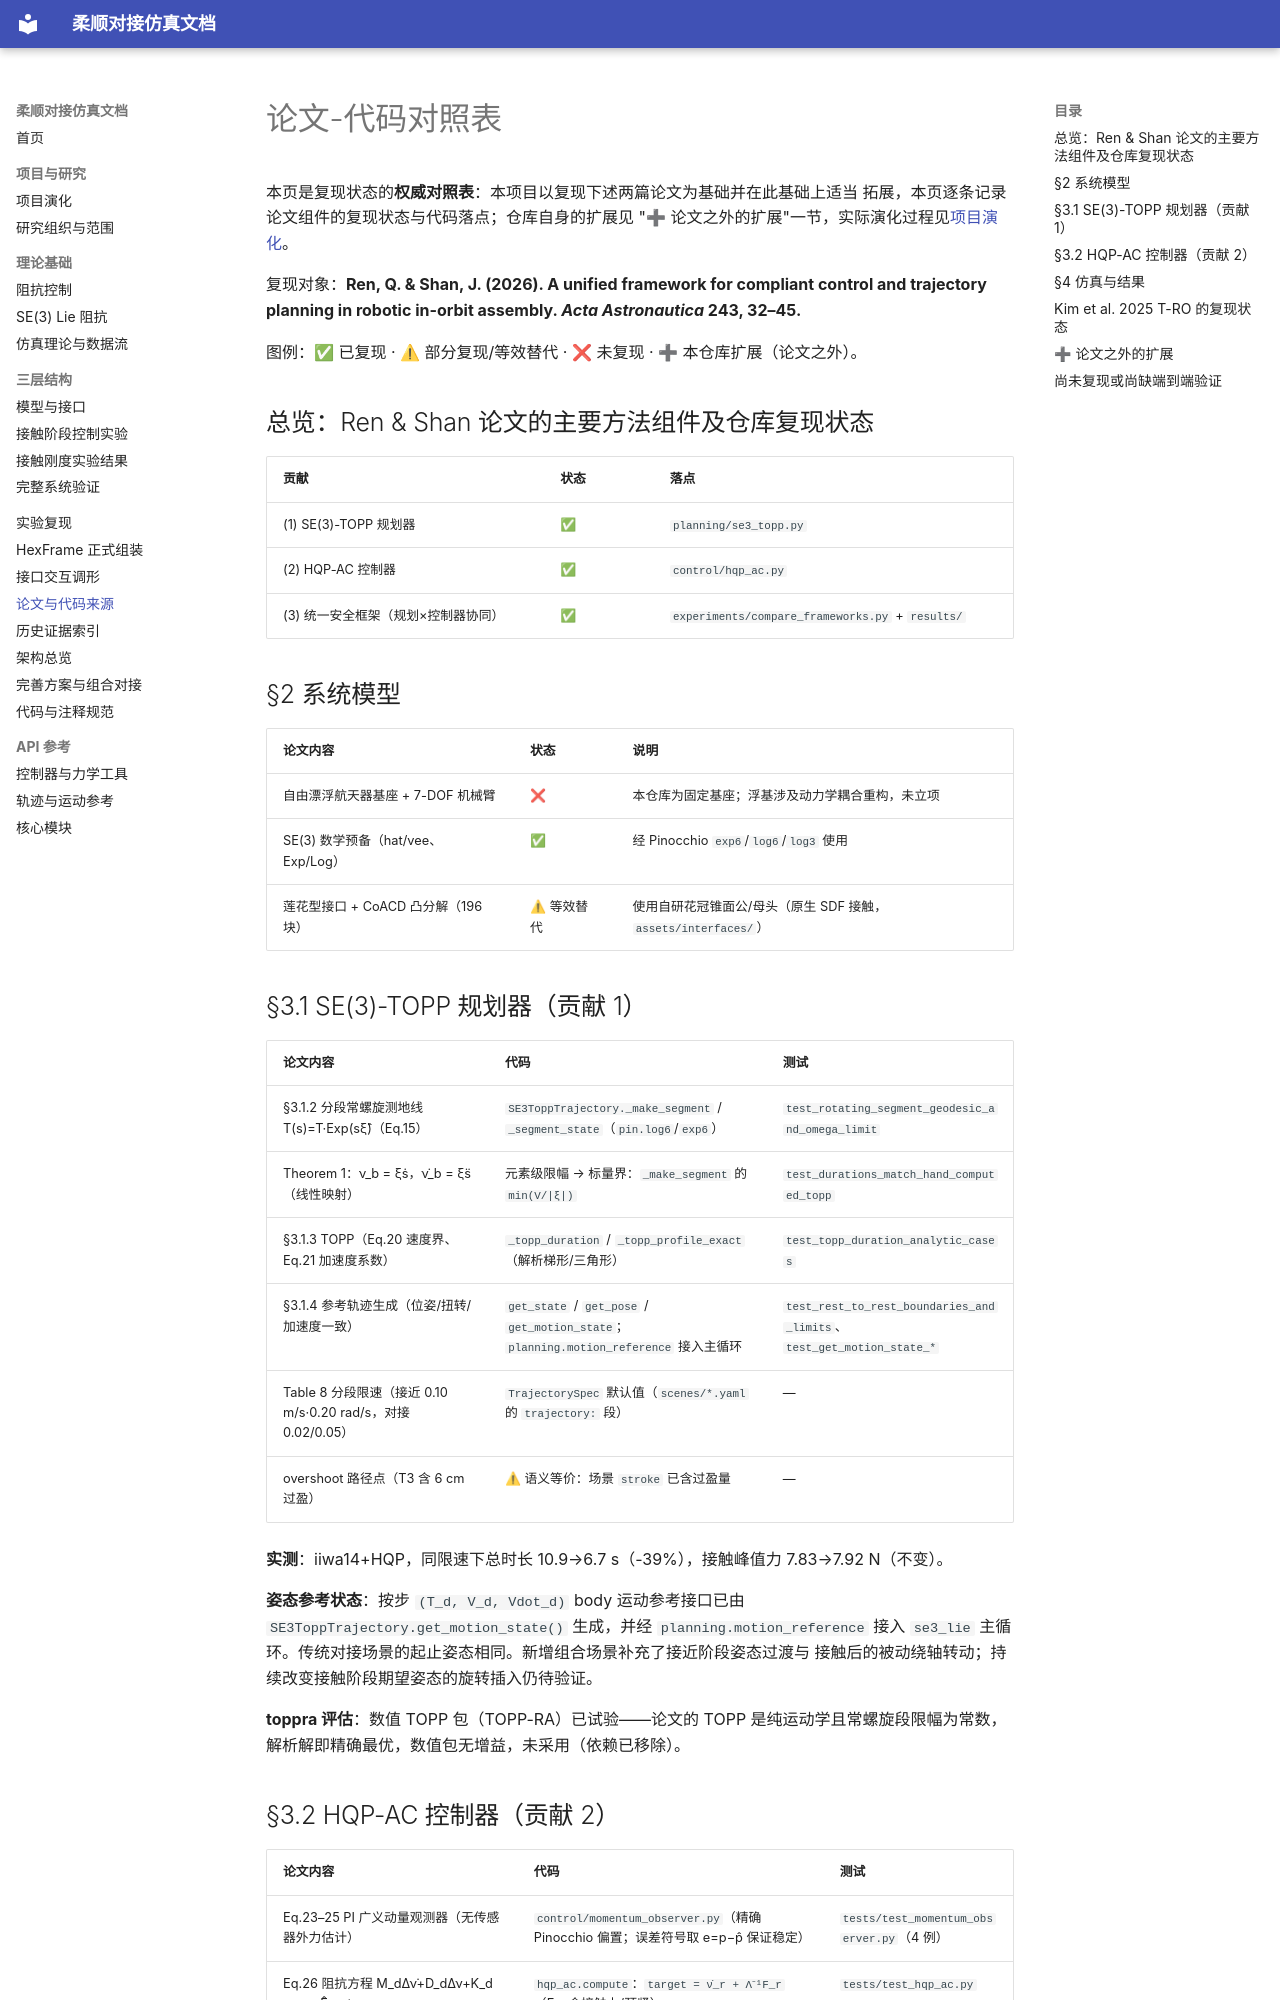

repository: langxin11/compliant_docking_simulation · page: paper_mapping/index.html · generator: mkdocs

# 论文-代码对照表

本页是复现状态的**权威对照表**：本项目以复现下述两篇论文为基础并在此基础上适当
拓展，本页逐条记录论文组件的复现状态与代码落点；仓库自身的扩展见
"➕ 论文之外的扩展"一节，实际演化过程见[项目演化](project_evolution.md)。

复现对象：**Ren, Q. & Shan, J. (2026). A unified framework for compliant control and
trajectory planning in robotic in-orbit assembly. _Acta Astronautica_ 243, 32–45.**

图例：✅ 已复现 · ⚠ 部分复现/等效替代 · ❌ 未复现 · ➕ 本仓库扩展（论文之外）。

## 总览：Ren & Shan 论文的主要方法组件及仓库复现状态

| 贡献 | 状态 | 落点 |
|---|---|---|
| (1) SE(3)-TOPP 规划器 | ✅ | `planning/se3_topp.py` |
| (2) HQP-AC 控制器 | ✅ | `control/hqp_ac.py` |
| (3) 统一安全框架（规划×控制器协同） | ✅ | `experiments/compare_frameworks.py` + `results/` |

## §2 系统模型

| 论文内容 | 状态 | 说明 |
|---|---|---|
| 自由漂浮航天器基座 + 7-DOF 机械臂 | ❌ | 本仓库为固定基座；浮基涉及动力学耦合重构，未立项 |
| SE(3) 数学预备（hat/vee、Exp/Log） | ✅ | 经 Pinocchio `exp6`/`log6`/`log3` 使用 |
| 莲花型接口 + CoACD 凸分解（196 块） | ⚠ 等效替代 | 使用自研花冠锥面公/母头（原生 SDF 接触，`assets/interfaces/`） |

## §3.1 SE(3)-TOPP 规划器（贡献 1）

| 论文内容 | 代码 | 测试 |
|---|---|---|
| §3.1.2 分段常螺旋测地线 T(s)=T·Exp(sξ̂)（Eq.15） | `SE3ToppTrajectory._make_segment` / `_segment_state`（`pin.log6`/`exp6`） | `test_rotating_segment_geodesic_and_omega_limit` |
| Theorem 1：ν_b = ξṡ，ν̇_b = ξs̈（线性映射） | 元素级限幅 → 标量界：`_make_segment` 的 `min(V/|ξ|)` | `test_durations_match_hand_computed_topp` |
| §3.1.3 TOPP（Eq.20 速度界、Eq.21 加速度系数） | `_topp_duration` / `_topp_profile_exact`（解析梯形/三角形） | `test_topp_duration_analytic_cases` |
| §3.1.4 参考轨迹生成（位姿/扭转/加速度一致） | `get_state` / `get_pose` / `get_motion_state`；`planning.motion_reference` 接入主循环 | `test_rest_to_rest_boundaries_and_limits`、`test_get_motion_state_*` |
| Table 8 分段限速（接近 0.10 m/s·0.20 rad/s，对接 0.02/0.05） | `TrajectorySpec` 默认值（`scenes/*.yaml` 的 `trajectory:` 段） | — |
| overshoot 路径点（T3 含 6 cm 过盈） | ⚠ 语义等价：场景 `stroke` 已含过盈量 | — |

**实测**：iiwa14+HQP，同限速下总时长 10.9→6.7 s（-39%），接触峰值力 7.83→7.92 N（不变）。

**姿态参考状态**：按步 `(T_d, V_d, Vdot_d)` body 运动参考接口已由
`SE3ToppTrajectory.get_motion_state()` 生成，并经 `planning.motion_reference` 接入
`se3_lie` 主循环。传统对接场景的起止姿态相同。新增组合场景补充了接近阶段姿态过渡与
接触后的被动绕轴转动；持续改变接触阶段期望姿态的旋转插入仍待验证。

**toppra 评估**：数值 TOPP 包（TOPP-RA）已试验——论文的 TOPP 是纯运动学且常螺旋段限幅为常数，解析解即精确最优，数值包无增益，未采用（依赖已移除）。
